Dataset: trafic-dataset (GitHub, xtung6121/detection-instruction-using-extraction-feature). Classes: malware, normal.

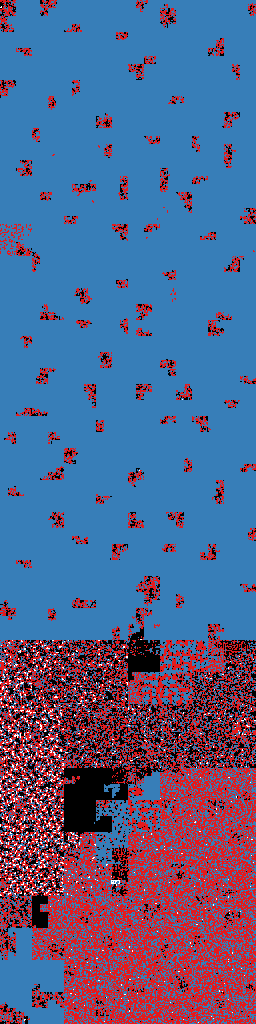
Label: malware

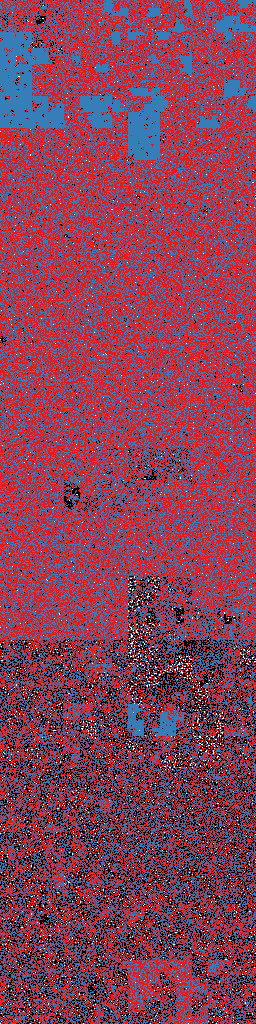
Label: normal

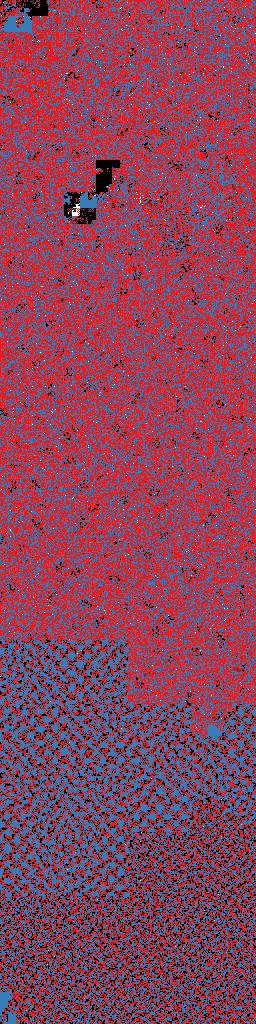
Label: malware

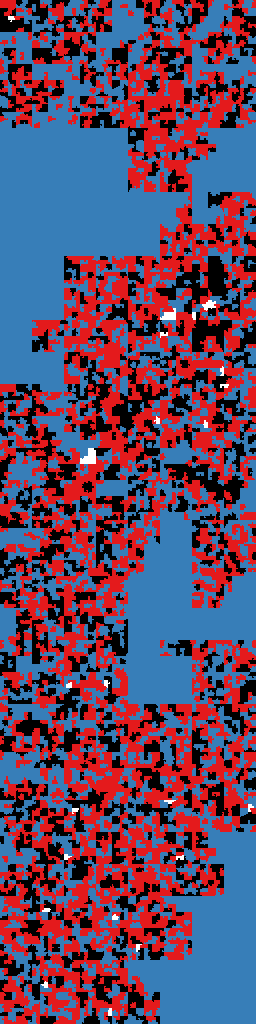
Label: normal

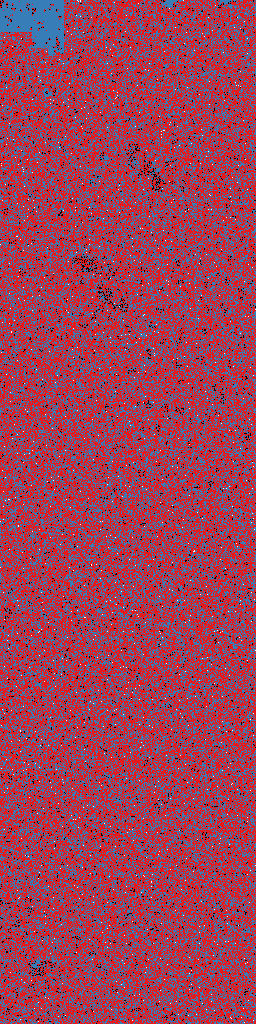
Label: malware

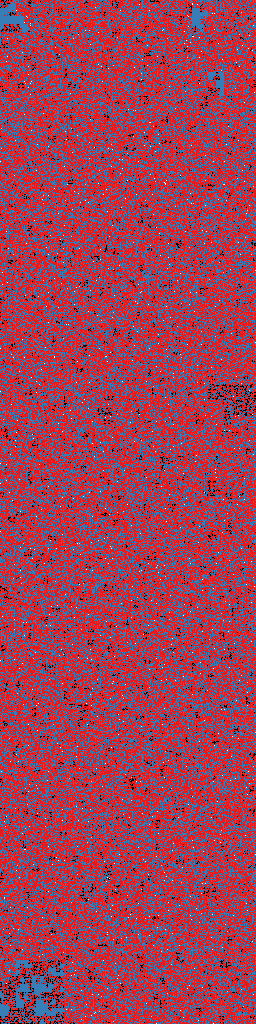
Label: malware
